Dataset: dataset (GitHub, iDanishDev/Maize-Disease-Detection). Classes: maize blight, maize common rust, maize gray leaf spot, maize healthy.

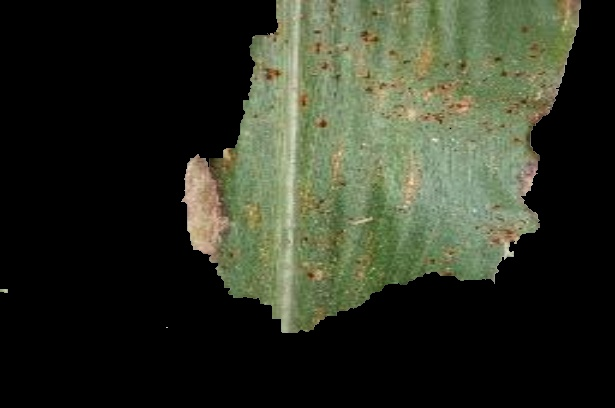
Label: maize blight

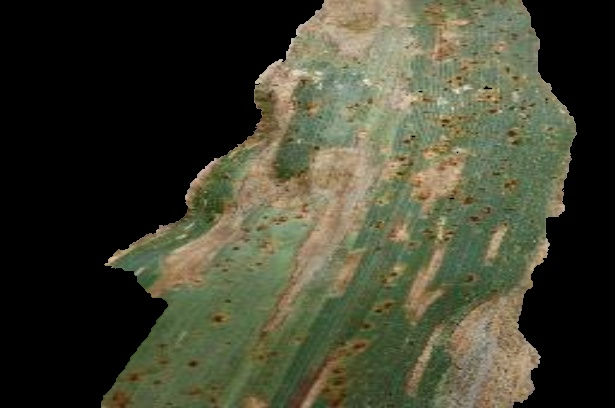
Label: maize gray leaf spot

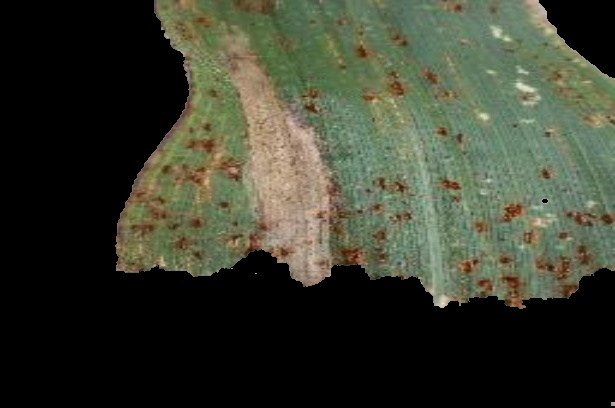
Label: maize blight

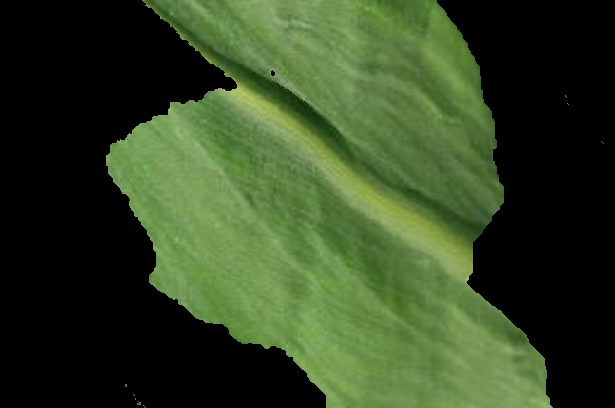
Label: maize healthy

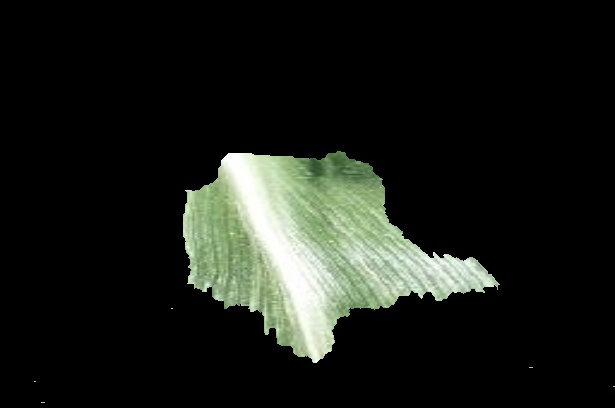
Label: maize healthy

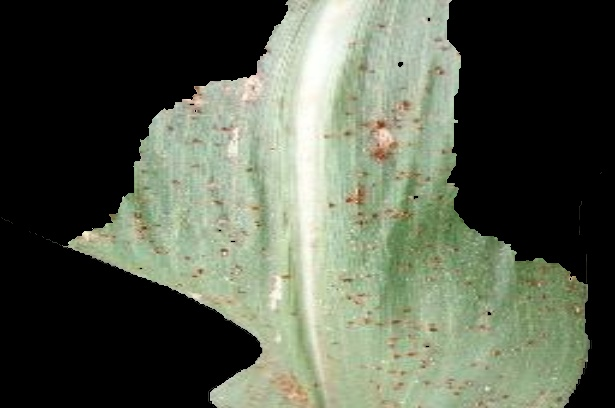
Label: maize common rust
